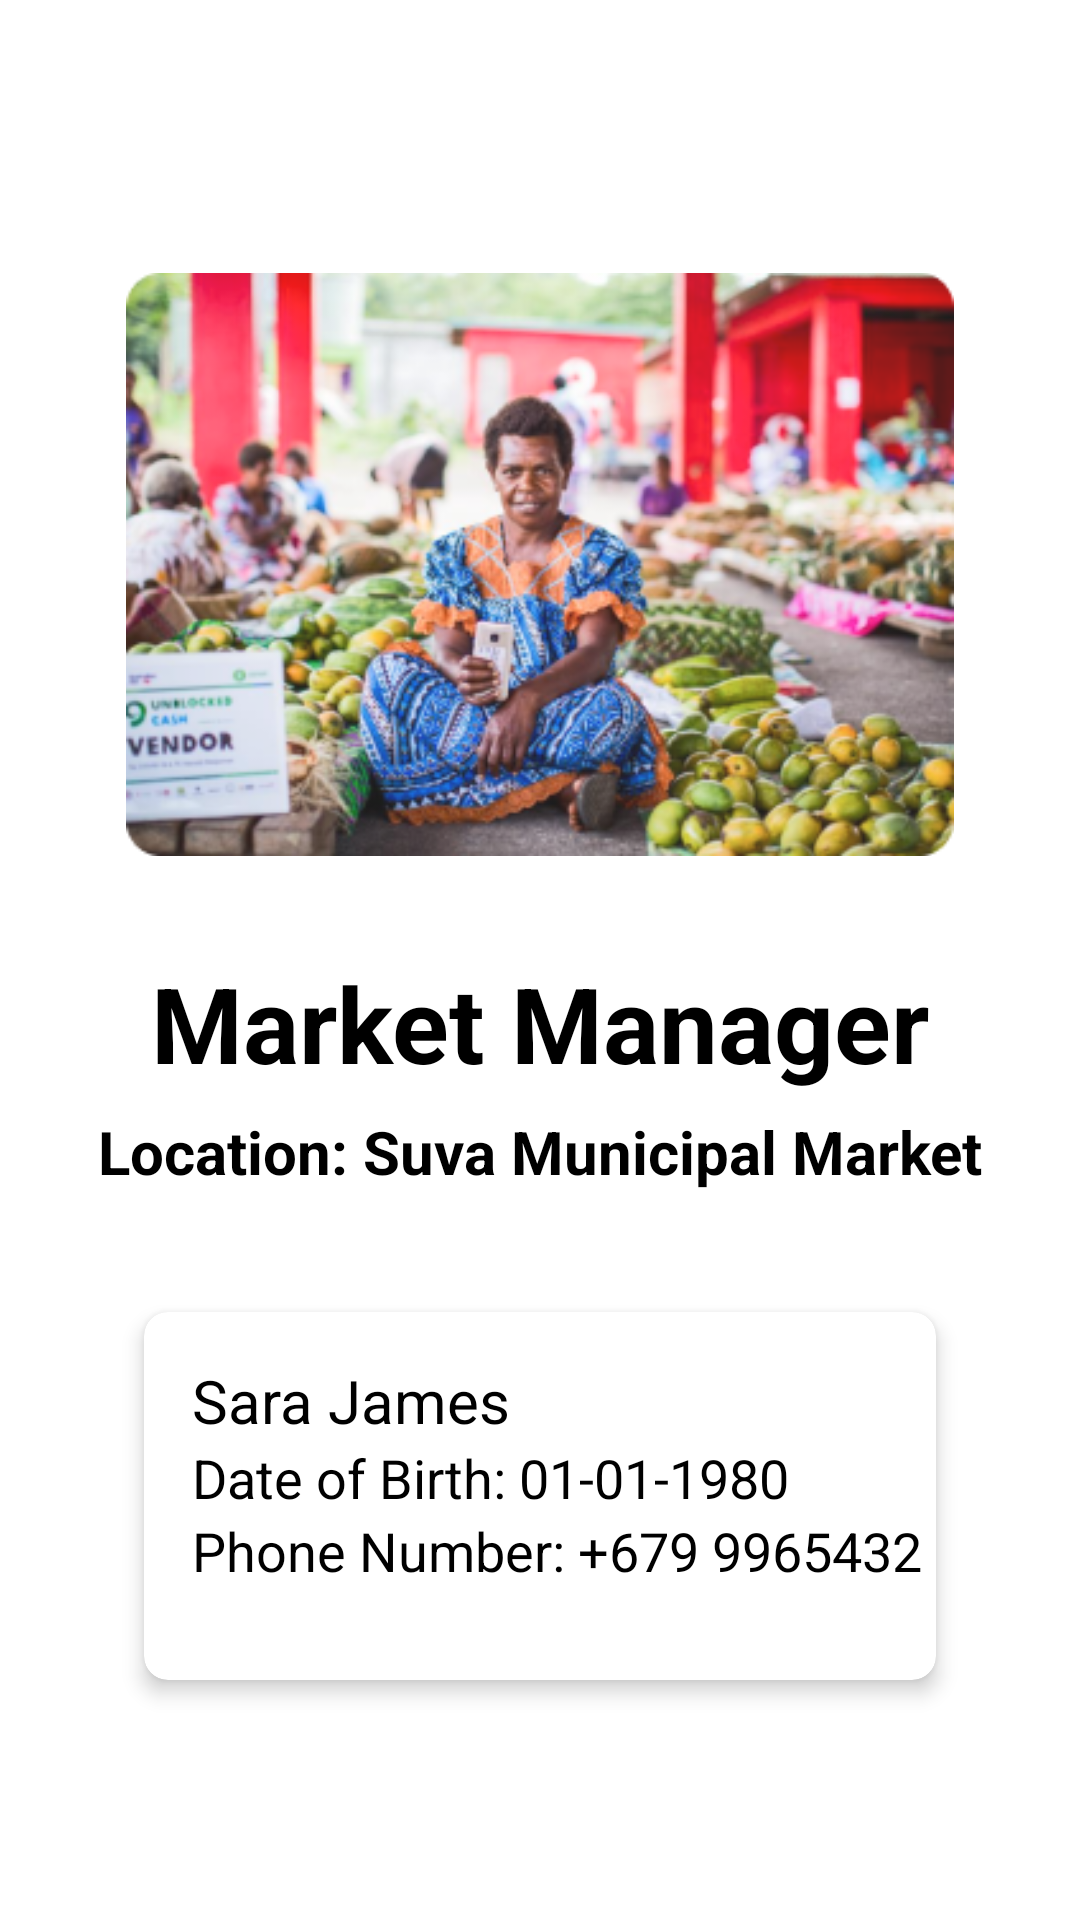

This screen was rendered from an Android layout file. Write that file and the resources it references.
<!-- AndroidManifest.xml: application theme Theme.CS218MarketManager -->
<!-- res/layout/fragment_home_manager.xml -->
<?xml version="1.0" encoding="utf-8"?>
<FrameLayout xmlns:android="http://schemas.android.com/apk/res/android"
    android:layout_width="match_parent"
    android:layout_height="match_parent"
    xmlns:app="http://schemas.android.com/apk/res-auto"
    android:padding="16dp">

    <ScrollView
        android:layout_width="match_parent"
        android:layout_height="match_parent"
        android:fillViewport="true">

        <LinearLayout
            android:layout_width="match_parent"
            android:layout_height="wrap_content"
            android:orientation="vertical"
            android:gravity="center"
            android:padding="16dp">

            <ImageView
                android:layout_width="wrap_content"
                android:layout_height="wrap_content"
                android:layout_gravity="center"
                android:padding="10dp"
                android:src="@drawable/marketmanagerhome" />

            <TextView
                android:id="@+id/headingMarketManager"
                android:layout_width="wrap_content"
                android:layout_height="wrap_content"
                android:layout_marginBottom="1dp"
                android:padding="5dp"
                android:text="Market Manager"
                android:textColor="@color/black"
                android:textSize="35sp"
                android:textStyle="bold" />

            <TextView
                android:id="@+id/headingLocation"
                android:layout_width="wrap_content"
                android:layout_height="wrap_content"
                android:layout_marginTop="0dp"
                android:layout_marginBottom="24dp"
                android:text="Location: Suva Municipal Market"
                android:textColor="@color/black"
                android:textSize="20sp"
                android:textStyle="bold" />

            <androidx.cardview.widget.CardView
                android:layout_width="wrap_content"
                android:layout_height="wrap_content"
                android:layout_margin="16dp"
                app:cardCornerRadius="8dp"
                app:cardElevation="4dp">

                <LinearLayout
                    android:layout_width="343dp"
                    android:layout_height="wrap_content"
                    android:orientation="vertical"
                    android:padding="16dp">

                
                <TextView
                    android:id="@+id/textViewFirstName"
                    android:layout_width="wrap_content"
                    android:layout_height="wrap_content"
                    android:text="Sara James"
                    android:textColor="@color/black"
                    android:textSize="20sp" />
                
                <TextView
                    android:id="@+id/textViewDob"
                    android:layout_width="wrap_content"
                    android:layout_height="wrap_content"
                    android:text="Date of Birth: 01-01-1980"
                    android:textColor="@color/black"
                    android:textSize="18sp" />

                
                <TextView
                    android:id="@+id/textViewPhoneNumber"
                    android:layout_width="wrap_content"
                    android:layout_height="wrap_content"
                    android:layout_marginBottom="15dp"
                    android:text="Phone Number: +679 9965432"
                    android:textColor="@color/black"
                    android:textSize="18sp" />
            </LinearLayout>
            </androidx.cardview.widget.CardView>
        </LinearLayout>
    </ScrollView>
</FrameLayout>
<!-- resources referenced by this layout -->
<resources>
  <color name="black">#FF000000</color>
  <!-- drawable marketmanagerhome: png bitmap (drawable-mdpi, 179120 bytes) -->
  <style name="Theme.CS218MarketManager" parent="Theme.MaterialComponents.DayNight.DarkActionBar">
          
          <item name="colorPrimary">@color/darkGreen</item>               
          <item name="colorPrimaryVariant">@color/darkBlue
          </item>        
          <item name="colorOnPrimary">@color/white
          </item>                
          <item name="colorSecondary">@color/blue</item>                
          <item name="colorSecondaryVariant">@color/lightGrey
          </item>     
          <item name="colorOnSecondary">@color/grey
          </item>              
          
  
      </style>
  <color name="darkGreen">#008D30</color>
  <color name="darkBlue">#0066A0</color>
  <color name="white">#FFFFFFFF</color>
  <color name="blue">#07A6FF</color>
  <color name="lightGrey">#EAEAEA</color>
  <color name="grey">#828282</color>
</resources>
